Run: headless pygame with SDL's dummy video driver; simulated clock (each Clock.tick advances the game by its frame time, no real sleeping); random seed 0; keys injected as events and as key.get_pressed() state; mouse plan: one left click at the window centre at the start of phase 2, then a move to the lower-right quarter at the start of phase 3.
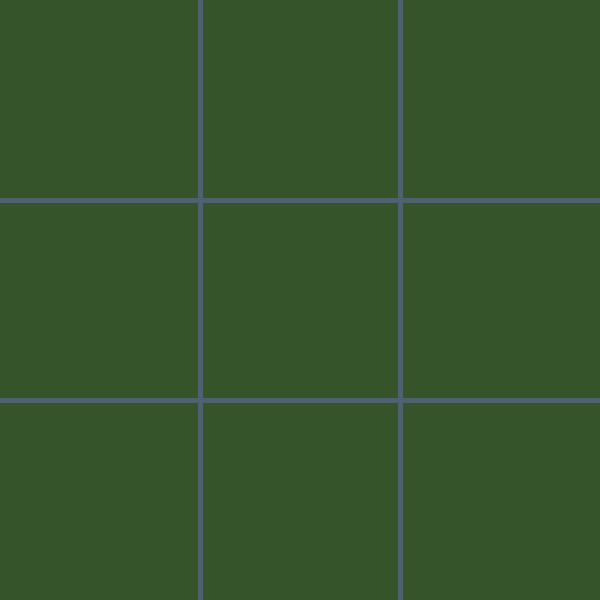
Frame 1 of 4 · flips 1–60 · no input
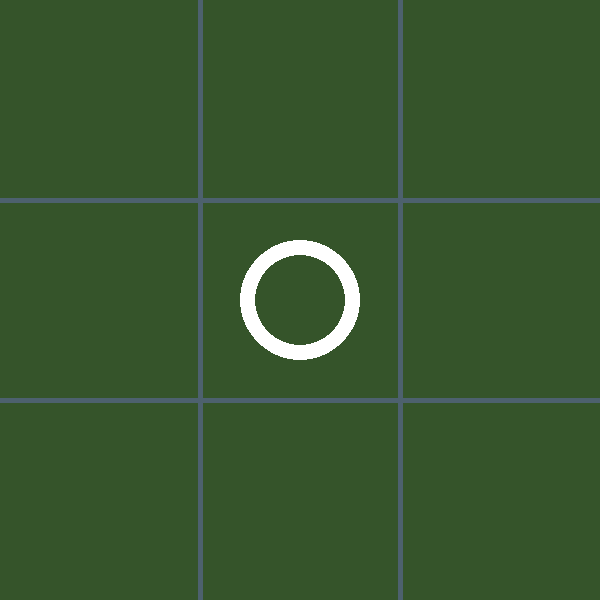
Frame 2 of 4 · flips 61–180 · clicked the window centre · tapped SPACE, RETURN · held RIGHT (→), D
Frame 3 of 4 · flips 181–300 · moved the mouse to the lower-right quarter · held DOWN (↓), S · screen unchanged from frame 2, image omitted
Frame 4 of 4 · flips 301–420 · held LEFT (←), A, UP (↑), W · screen unchanged from frame 3, image omitted

The pygame program that drew these frames:

import pygame
import sys
import random

pygame.font.init()

font = pygame.font.SysFont('Times New Roman', 30)
width = 600
height = 600
black = (0, 0, 0)
background = (53, 84, 42)
square_size = 200
white = (255, 255, 255)
lines = (77, 97, 110)


screen = pygame.display.set_mode((width, height))
pygame.display.set_caption('Noughts and crosses')
screen.fill(background)

grid = [
    [' ', ' ', ' '],
    [' ', ' ', ' '],
    [' ', ' ', ' ']]


class Game:
    def __init__(self, first, last, board):
        self.first = first
        self.last = last
        self.board = board

    def show_board(self):
        for i in range(len(self.board)):
            if i != 0:
                print('--------')
            for j in range(len(self.board[0])):
                if j != 0:
                    print('|', end='')
                if j == 2:
                    print(self.board[i][j])
                else:
                    print(self.board[i][j] + ' ', end='')

    def is_illegal(self, x_axis, y_axis):
        if x_axis < 0 or x_axis > 2 or y_axis < 0 or y_axis > 2:
            return True

        if self.board[x_axis][y_axis] != ' ':
            return True

        return False

    def winner(self):
        for i in range(len(self.board)):

            if self.board[i] == ['X', 'X', 'X']:
                return 'X'

            elif self.board[i] == ['0', '0', '0']:
                return '0'

            elif [item[i] for item in self.board] == ['0', '0', '0']:
                return '0'

            elif [item[i] for item in self.board] == ['X', 'X', 'X']:
                return 'X'

            elif self.board[0][0] == self.board[1][1] == self.board[2][2] != ' ':
                return self.board[0][0]

            elif self.board[2][0] == self.board[1][1] == self.board[0][2] != ' ':
                return self.board[2][0]

        return False

    def is_full(self):
        if ' ' not in [val for sublist in self.board for val in sublist]:
            return True

    def play(self, row, col):
        if self.is_illegal(row, col):
            return

        self.board[row][col] = self.first
        draw_figures()
        self.first, self.last = self.last, self.first

        if self.is_full():
            screen.fill(background)
            text_surface = font.render('Board is full. Game is lost :(', False, (0, 0, 0))
            screen.blit(text_surface, (140, 270))
            return False

        match self.winner():
            case 'X':
                screen.fill(background)
                text_surface = font.render('X has won the game', False, (0, 0, 0))
                screen.blit(text_surface, (170, 270))

            case '0':
                screen.fill(background)
                text_surface = font.render('O has won the game', False, (0, 0, 0))
                screen.blit(text_surface, (170, 270))

            case False:
                pass

        return True


def draw_figures():
    for row in range(3):
        for col in range(3):
            if grid[row][col] == '0':
                pygame.draw.circle(screen, white, (int(col * square_size + square_size // 2),
                                           int(row * square_size + square_size // 2)), 60, 15)

            elif grid[row][col] == 'X':
                pygame.draw.line(screen, black, (col * square_size + 55, row * square_size + square_size - 55),
                                         (col * square_size + square_size - 55,row * square_size + 55), 15)
                pygame.draw.line(screen, black, (col * square_size + 55, row * square_size + 55),
                                         (col * square_size + square_size - 55, row * square_size + square_size - 55), 15)


def draw_lines():
    pygame.draw.line(screen, lines, (200, 0), (200, 600), 5)
    pygame.draw.line(screen, lines, (400, 0), (400, 600), 5)
    pygame.draw.line(screen, lines, (0, 200), (600, 200), 5)
    pygame.draw.line(screen, lines, (0, 400), (600, 400), 5)


def main():
    start = random.choice(['X', '0'])

    if start == 'X':
        last = '0'
    elif '0':
        last = 'X'

    game = Game(start, last, grid)
    draw_lines()

    while True:
        for event in pygame.event.get():
            if event.type == pygame.QUIT:
                sys.exit()

            if event.type == pygame.MOUSEBUTTONDOWN:
                x = event.pos[0]
                y = event.pos[1]

                col = x // square_size
                row = y // square_size

                if not game.play(row, col):
                    break

        pygame.display.update()


if __name__ == '__main__':
    main()
